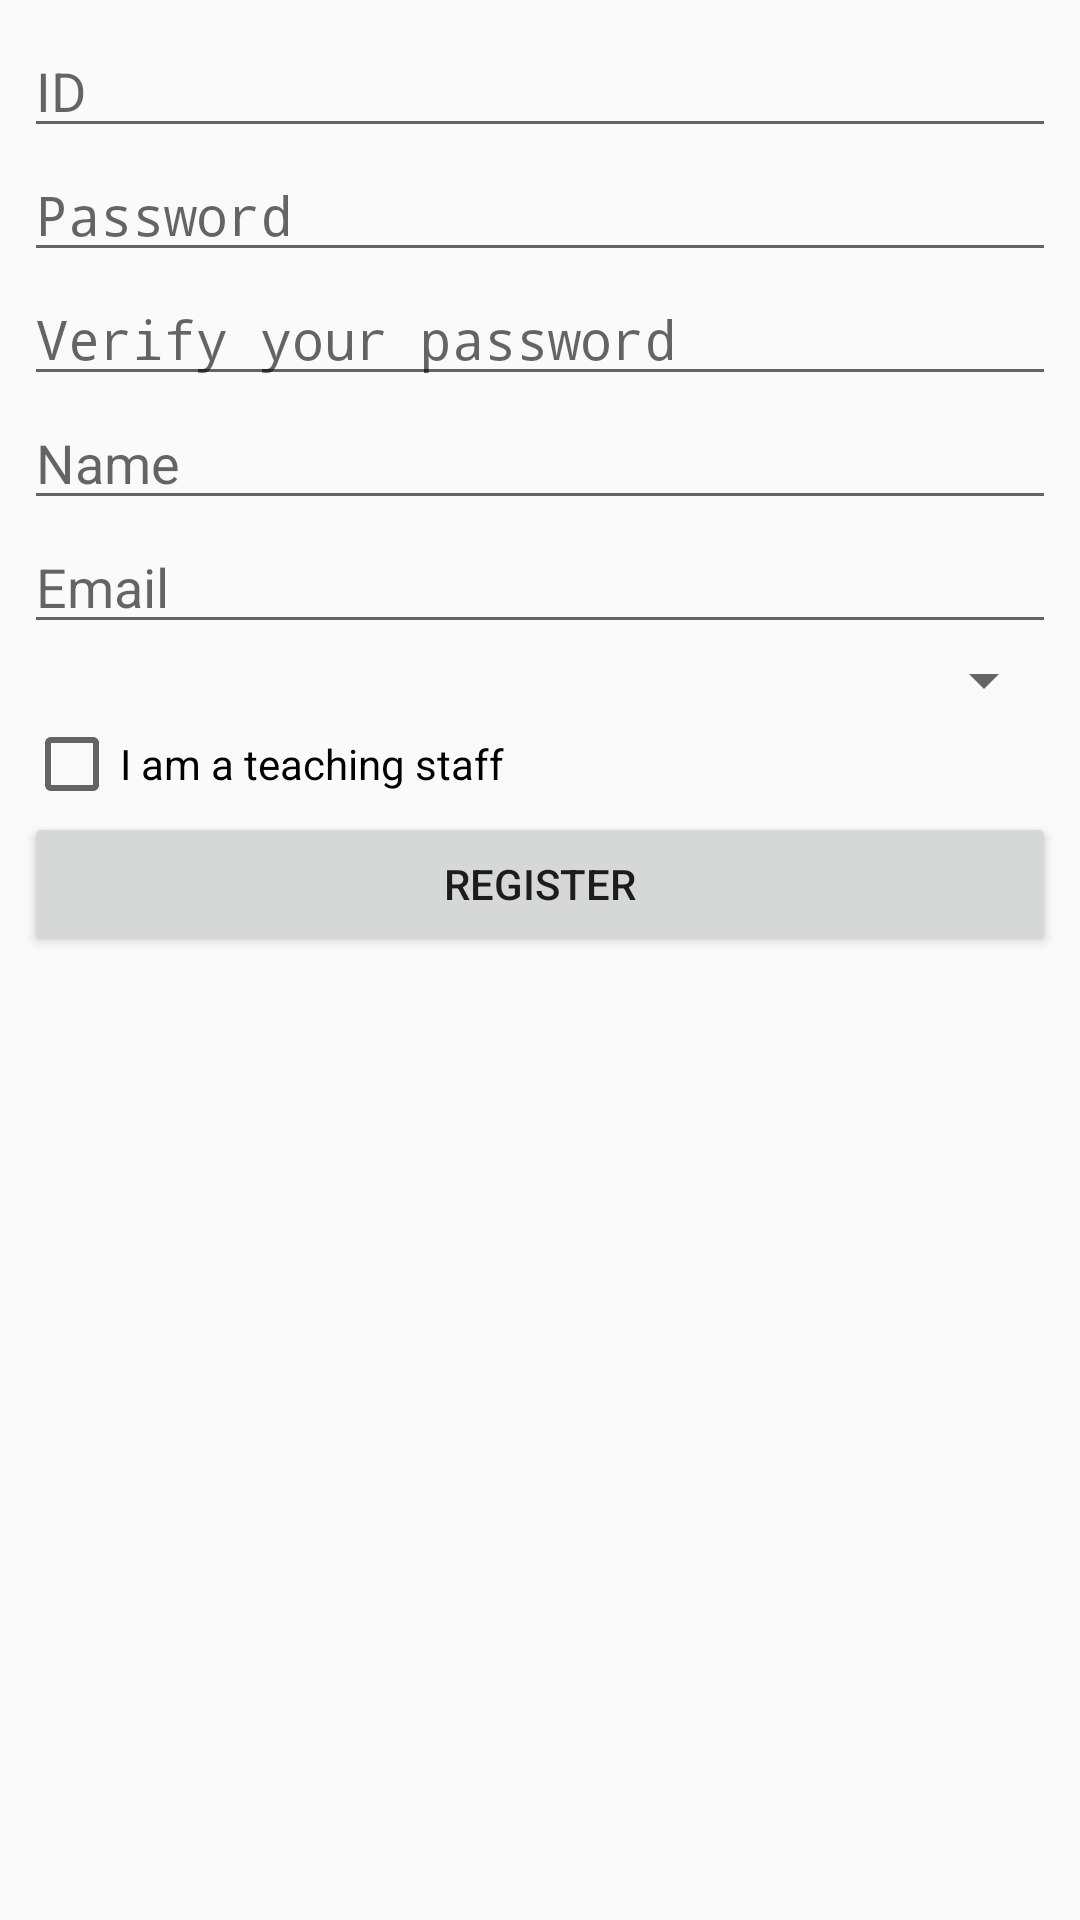

Android layout source for this screen:
<!-- AndroidManifest.xml: application theme AppTheme -->
<!-- res/layout/activity_register_account.xml -->
<?xml version="1.0" encoding="utf-8"?>
<android.support.constraint.ConstraintLayout xmlns:android="http://schemas.android.com/apk/res/android"
    xmlns:app="http://schemas.android.com/apk/res-auto"
    xmlns:tools="http://schemas.android.com/tools"
    android:layout_width="match_parent"
    android:layout_height="match_parent"
    tools:context=".RegisterAccountActivity">

    <LinearLayout
        android:layout_width="0dp"
        android:layout_height="0dp"
        android:layout_marginBottom="8dp"
        android:layout_marginEnd="8dp"
        android:layout_marginStart="8dp"
        android:layout_marginTop="8dp"
        android:orientation="vertical"
        app:layout_constraintBottom_toBottomOf="parent"
        app:layout_constraintEnd_toEndOf="parent"
        app:layout_constraintStart_toStartOf="parent"
        app:layout_constraintTop_toTopOf="parent">

        <EditText
            android:id="@+id/editText_id"
            android:layout_width="match_parent"
            android:layout_height="wrap_content"
            android:ems="10"
            android:hint="@string/id_hint"
            android:inputType="textPersonName" />

        <EditText
            android:id="@+id/editText_password"
            android:layout_width="match_parent"
            android:layout_height="wrap_content"
            android:ems="10"
            android:hint="@string/password_hint"
            android:inputType="textPassword" />

        <EditText
            android:id="@+id/editText_verify"
            android:layout_width="match_parent"
            android:layout_height="wrap_content"
            android:ems="10"
            android:hint="@string/verify_password"
            android:inputType="textPassword" />

        <EditText
            android:id="@+id/editText_name"
            android:layout_width="match_parent"
            android:layout_height="wrap_content"
            android:ems="10"
            android:hint="@string/name"
            android:inputType="textPersonName" />

        <EditText
            android:id="@+id/editText_email"
            android:layout_width="match_parent"
            android:layout_height="wrap_content"
            android:ems="10"
            android:hint="@string/email_hint"
            android:inputType="textEmailAddress" />

        <Spinner
            android:id="@+id/spinner_schools"
            android:layout_width="match_parent"
            android:layout_height="wrap_content" />

        <CheckBox
            android:id="@+id/checkBox_lecturer"
            android:layout_width="match_parent"
            android:layout_height="wrap_content"
            android:text="@string/check_lecturer" />

        <Button
            android:id="@+id/button_register"
            android:layout_width="match_parent"
            android:layout_height="wrap_content"
            android:text="@string/register"
            android:onClick="register" />
    </LinearLayout>
</android.support.constraint.ConstraintLayout>
<!-- resources referenced by this layout -->
<resources>
  <string name="check_lecturer">I am a teaching staff</string>
  <string name="email_hint">Email</string>
  <string name="id_hint">ID</string>
  <string name="name">Name</string>
  <string name="password_hint">Password</string>
  <string name="register">Register</string>
  <string name="verify_password">Verify your password</string>
  <style name="AppTheme" parent="Theme.AppCompat.Light">
          
          <item name="colorPrimary">@color/colorPrimary</item>
          <item name="colorPrimaryDark">@color/colorPrimaryDark</item>
          <item name="colorAccent">@color/colorAccent</item>
          <item name="android:datePickerMode">spinner</item>
          <item name="android:timePickerMode">spinner</item>
      </style>
  <color name="colorPrimary">@color/primary_material_light</color>
  <color name="colorPrimaryDark">@color/primary_dark_material_light</color>
  <color name="colorAccent">@color/accent_material_light</color>
</resources>
